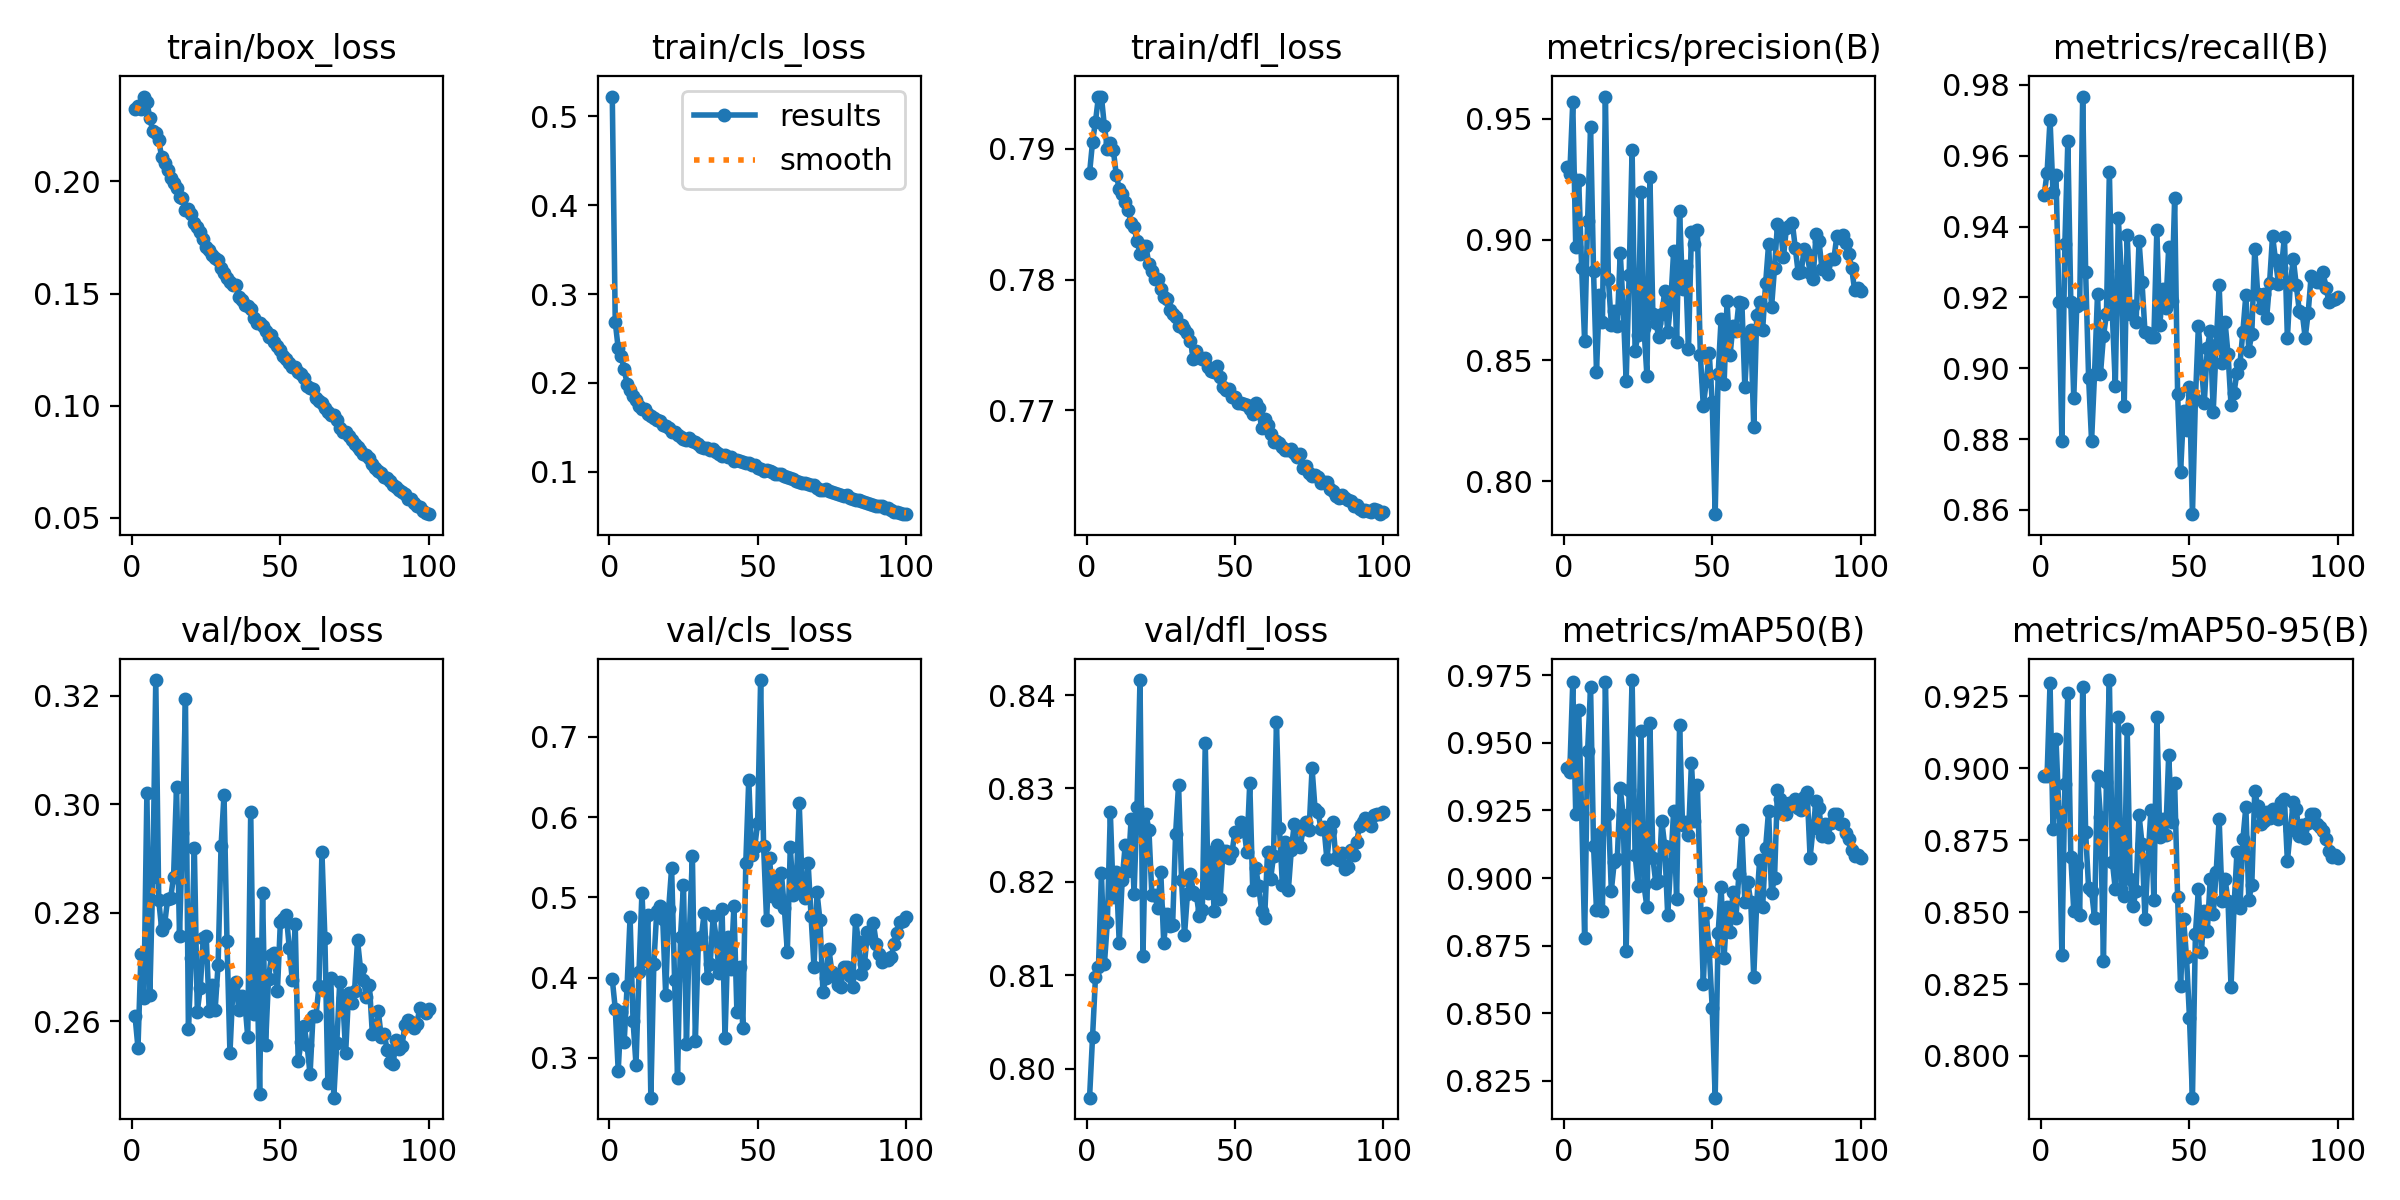

Source data for this figure (header and first rows):
epoch, time, train/box_loss, train/cls_loss, train/dfl_loss, metrics/precision(B), metrics/recall(B), metrics/mAP50(B), metrics/mAP50-95(B), val/box_loss, val/cls_loss, val/dfl_loss, lr/pg0, lr/pg1, lr/pg2
1, 261.1, 0.2325, 0.5222, 0.7882, 0.9301, 0.9488, 0.9406, 0.8972, 0.261, 0.398, 0.7969, 0.07008, 0.003325, 0.003325
2, 460.9, 0.2338, 0.2686, 0.7905, 0.9273, 0.9552, 0.9394, 0.8972, 0.2551, 0.3613, 0.8034, 0.04001, 0.006592, 0.006592
3, 659.3, 0.2322, 0.2387, 0.7921, 0.9569, 0.9701, 0.9723, 0.9295, 0.2723, 0.2837, 0.8098, 0.009881, 0.009793, 0.009793
4, 858.6, 0.2379, 0.2308, 0.794, 0.8971, 0.9498, 0.9237, 0.879, 0.2642, 0.357, 0.8109, 0.009703, 0.009703, 0.009703
5, 1056, 0.2354, 0.2152, 0.794, 0.9248, 0.9545, 0.9621, 0.9103, 0.302, 0.3191, 0.8209, 0.009604, 0.009604, 0.009604
6, 1253, 0.2283, 0.1991, 0.7917, 0.8883, 0.9188, 0.924, 0.8847, 0.2649, 0.3897, 0.8112, 0.009505, 0.009505, 0.009505
7, 1450, 0.2223, 0.1917, 0.79, 0.8579, 0.8795, 0.8779, 0.8349, 0.2866, 0.4753, 0.8157, 0.009406, 0.009406, 0.009406
8, 1647, 0.2216, 0.1858, 0.7905, 0.9078, 0.9352, 0.9468, 0.8945, 0.3229, 0.3461, 0.8275, 0.009307, 0.009307, 0.009307
9, 1845, 0.2183, 0.1802, 0.7899, 0.9467, 0.9641, 0.9706, 0.926, 0.2823, 0.2913, 0.8184, 0.009208, 0.009208, 0.009208
10, 2043, 0.2108, 0.1742, 0.788, 0.8872, 0.9188, 0.9119, 0.8692, 0.2769, 0.407, 0.8211, 0.009109, 0.009109, 0.009109
11, 2240, 0.2084, 0.171, 0.787, 0.8454, 0.8915, 0.8883, 0.8505, 0.2779, 0.5057, 0.8135, 0.00901, 0.00901, 0.00901
12, 2438, 0.2049, 0.1707, 0.7865, 0.8771, 0.9175, 0.9161, 0.8664, 0.2826, 0.4212, 0.8202, 0.008911, 0.008911, 0.008911
13, 2636, 0.2015, 0.1653, 0.786, 0.8661, 0.9181, 0.8877, 0.8491, 0.2827, 0.4781, 0.8239, 0.008812, 0.008812, 0.008812
14, 2833, 0.1995, 0.1628, 0.7853, 0.9593, 0.9767, 0.9726, 0.9282, 0.2867, 0.2503, 0.8212, 0.008713, 0.008713, 0.008713
15, 3031, 0.1971, 0.1602, 0.7844, 0.8838, 0.9272, 0.9238, 0.8777, 0.3032, 0.417, 0.8267, 0.008614, 0.008614, 0.008614
16, 3228, 0.193, 0.1585, 0.784, 0.8648, 0.8973, 0.8954, 0.8583, 0.2757, 0.4832, 0.8187, 0.008515, 0.008515, 0.008515
17, 3426, 0.1925, 0.1576, 0.783, 0.8706, 0.8795, 0.906, 0.8572, 0.2947, 0.4896, 0.828, 0.008416, 0.008416, 0.008416
18, 3624, 0.1872, 0.1525, 0.782, 0.8644, 0.8984, 0.9069, 0.848, 0.3193, 0.4731, 0.8416, 0.008317, 0.008317, 0.008317
19, 3822, 0.1876, 0.1512, 0.7826, 0.8946, 0.921, 0.9332, 0.8974, 0.2585, 0.3788, 0.8121, 0.008218, 0.008218, 0.008218
20, 4018, 0.1856, 0.1493, 0.7826, 0.8719, 0.8984, 0.9234, 0.8831, 0.2717, 0.4858, 0.8272, 0.008119, 0.008119, 0.008119
21, 4213, 0.1814, 0.1448, 0.7812, 0.8413, 0.909, 0.873, 0.833, 0.2919, 0.5365, 0.8256, 0.00802, 0.00802, 0.00802
22, 4410, 0.1799, 0.1447, 0.7807, 0.8854, 0.9152, 0.9325, 0.8953, 0.2618, 0.3969, 0.8186, 0.007921, 0.007921, 0.007921
23, 4607, 0.1774, 0.1414, 0.7801, 0.9372, 0.9554, 0.9732, 0.9306, 0.2662, 0.275, 0.8186, 0.007822, 0.007822, 0.007822
24, 4804, 0.1742, 0.1391, 0.78, 0.854, 0.9152, 0.9086, 0.8676, 0.2753, 0.451, 0.8172, 0.007723, 0.007723, 0.007723
25, 5002, 0.1709, 0.1373, 0.7792, 0.8607, 0.895, 0.8972, 0.8579, 0.2758, 0.5156, 0.8211, 0.007624, 0.007624, 0.007624
26, 5205, 0.1693, 0.1355, 0.7787, 0.9196, 0.9425, 0.9545, 0.9179, 0.2618, 0.3173, 0.8135, 0.007525, 0.007525, 0.007525
27, 5403, 0.1673, 0.1378, 0.7785, 0.8634, 0.9273, 0.8973, 0.8579, 0.2666, 0.4563, 0.8165, 0.007426, 0.007426, 0.007426
28, 5605, 0.166, 0.1351, 0.7776, 0.8435, 0.8893, 0.8893, 0.8556, 0.2621, 0.5517, 0.8153, 0.007327, 0.007327, 0.007327
29, 5805, 0.1648, 0.1336, 0.7774, 0.926, 0.9377, 0.9572, 0.9138, 0.2704, 0.321, 0.8154, 0.007228, 0.007228, 0.007228
30, 6003, 0.1616, 0.1309, 0.7772, 0.8692, 0.9152, 0.9074, 0.8616, 0.2923, 0.442, 0.8251, 0.007129, 0.007129, 0.007129
31, 6202, 0.1593, 0.1279, 0.7764, 0.8657, 0.9175, 0.898, 0.852, 0.3017, 0.45, 0.8304, 0.00703, 0.00703, 0.00703
32, 6399, 0.1569, 0.1265, 0.7765, 0.8597, 0.913, 0.8989, 0.8575, 0.2748, 0.4811, 0.8202, 0.006931, 0.006931, 0.006931
33, 6596, 0.155, 0.1265, 0.7762, 0.8692, 0.9359, 0.9212, 0.8837, 0.2541, 0.3997, 0.8143, 0.006832, 0.006832, 0.006832
34, 6796, 0.1537, 0.1251, 0.7759, 0.8786, 0.9243, 0.9118, 0.8738, 0.2661, 0.4173, 0.8187, 0.006733, 0.006733, 0.006733
35, 6992, 0.1537, 0.1251, 0.7753, 0.8618, 0.9102, 0.8862, 0.8476, 0.2672, 0.4764, 0.8209, 0.006634, 0.006634, 0.006634
36, 7195, 0.1484, 0.1218, 0.7739, 0.8736, 0.9101, 0.9053, 0.8682, 0.262, 0.4499, 0.8189, 0.006535, 0.006535, 0.006535
37, 7433, 0.147, 0.12, 0.7746, 0.8953, 0.9089, 0.9249, 0.8854, 0.2646, 0.4056, 0.8186, 0.006436, 0.006436, 0.006436
38, 7632, 0.1449, 0.118, 0.7741, 0.8577, 0.9087, 0.8922, 0.8542, 0.2637, 0.4859, 0.8164, 0.006337, 0.006337, 0.006337
39, 7832, 0.1443, 0.1189, 0.774, 0.912, 0.939, 0.9564, 0.9178, 0.2571, 0.3248, 0.817, 0.006238, 0.006238, 0.006238
40, 8031, 0.1431, 0.1167, 0.774, 0.8794, 0.9123, 0.9195, 0.876, 0.2986, 0.4503, 0.8348, 0.006139, 0.006139, 0.006139
41, 8244, 0.1389, 0.1163, 0.7733, 0.8891, 0.9224, 0.9206, 0.8824, 0.2614, 0.411, 0.8188, 0.00604, 0.00604, 0.00604
42, 8450, 0.137, 0.112, 0.7731, 0.8546, 0.917, 0.9157, 0.8769, 0.2742, 0.4887, 0.8232, 0.005941, 0.005941, 0.005941
43, 8647, 0.1369, 0.1133, 0.773, 0.9032, 0.9341, 0.9426, 0.9047, 0.2466, 0.3576, 0.8169, 0.005842, 0.005842, 0.005842
44, 8847, 0.1357, 0.112, 0.7734, 0.8982, 0.9189, 0.9212, 0.8813, 0.2836, 0.4128, 0.8239, 0.005743, 0.005743, 0.005743
45, 9044, 0.1332, 0.1108, 0.7725, 0.9039, 0.9479, 0.9343, 0.8948, 0.2555, 0.3368, 0.8182, 0.005644, 0.005644, 0.005644
46, 9240, 0.1308, 0.1095, 0.7718, 0.8521, 0.8926, 0.895, 0.8551, 0.2679, 0.543, 0.8234, 0.005545, 0.005545, 0.005545
47, 9438, 0.1317, 0.1095, 0.7715, 0.8311, 0.8706, 0.8608, 0.8242, 0.2721, 0.6466, 0.8233, 0.005446, 0.005446, 0.005446
48, 9635, 0.1285, 0.108, 0.7716, 0.8414, 0.8879, 0.8871, 0.8478, 0.2726, 0.5522, 0.8226, 0.005347, 0.005347, 0.005347
49, 9833, 0.1265, 0.1072, 0.771, 0.853, 0.8827, 0.8729, 0.8343, 0.2656, 0.5625, 0.8232, 0.005248, 0.005248, 0.005248
50, 10030, 0.125, 0.1038, 0.771, 0.8327, 0.8948, 0.8519, 0.8133, 0.2783, 0.5927, 0.8253, 0.005149, 0.005149, 0.005149
51, 10237, 0.1221, 0.1032, 0.7705, 0.7863, 0.8588, 0.8188, 0.7855, 0.2789, 0.7708, 0.8254, 0.00505, 0.00505, 0.00505
52, 10432, 0.1206, 0.1004, 0.7705, 0.8445, 0.8913, 0.8797, 0.8424, 0.2796, 0.5642, 0.8265, 0.004951, 0.004951, 0.004951
53, 10629, 0.1192, 0.1015, 0.7705, 0.8672, 0.9119, 0.8967, 0.8579, 0.2735, 0.472, 0.8258, 0.004852, 0.004852, 0.004852
54, 10826, 0.1174, 0.1007, 0.7704, 0.8401, 0.9006, 0.8705, 0.8361, 0.2676, 0.5487, 0.8232, 0.004753, 0.004753, 0.004753
55, 11024, 0.1171, 0.1001, 0.7701, 0.8745, 0.8903, 0.8891, 0.8505, 0.2778, 0.5021, 0.8306, 0.004654, 0.004654, 0.004654
56, 11222, 0.1149, 0.09806, 0.7698, 0.8521, 0.9057, 0.88, 0.8433, 0.2526, 0.5217, 0.8191, 0.004555, 0.004555, 0.004555
57, 11418, 0.1143, 0.09761, 0.7705, 0.8644, 0.9104, 0.895, 0.8615, 0.2561, 0.4939, 0.8215, 0.004456, 0.004456, 0.004456
58, 11615, 0.1123, 0.09705, 0.7702, 0.8621, 0.8878, 0.8854, 0.8492, 0.2591, 0.5298, 0.8195, 0.004357, 0.004357, 0.004357
59, 11813, 0.1089, 0.09516, 0.7686, 0.8741, 0.9064, 0.9014, 0.864, 0.2556, 0.4861, 0.8169, 0.004258, 0.004258, 0.004258
60, 12012, 0.1079, 0.09446, 0.7693, 0.8739, 0.9234, 0.9176, 0.8823, 0.2502, 0.4322, 0.8162, 0.004159, 0.004159, 0.004159
... 40 more rows
